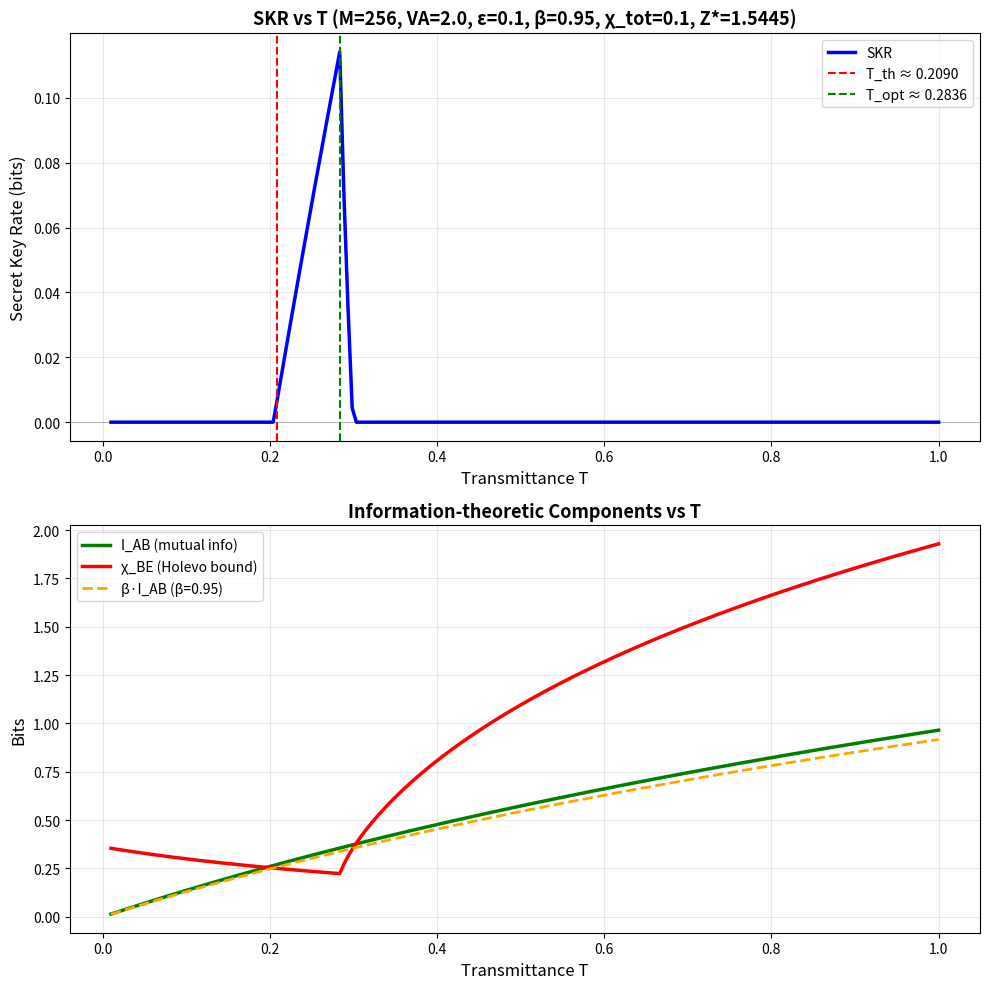

This chart was generated by the following Python code:
"""
Plot SKR vs T (transmission efficiency) với các thông số cố định.

Thông số cố định:
  VA = 2.0, eps = 0.1, M = 256, beta = 0.95, chi_tot = 0.1, c = 1.5445129885

T sẽ được quét từ 0.01 đến 1.0.
"""

import numpy as np
import matplotlib.pyplot as plt
import math


def g(lam):
    """Hàm entropy độ tin Holevo."""
    if lam <= 1.0:
        return 0.0
    return (lam + 1) / 2 * math.log2((lam + 1) / 2) - (lam - 1) / 2 * math.log2((lam - 1) / 2)


def compute_QAM_SKR(VA, T, eps, M, beta, chi_tot, c):
    """
    Tính SKR M-QAM từ công thức paper.
    
    INPUT:
        VA      : modulation variance [SNU]
        T       : transmittance (T_eff) [0-1]
        eps     : channel excess noise [SNU]
        M       : constellation size
        beta    : reconciliation efficiency [0-1]
        chi_tot : total noise chi_tot [SNU]
        c       : Z* (correlation coefficient) [SNU]
    
    OUTPUT: SKR (secret key rate)
    """
    
    a = VA + 1.0
    b = 1.0 + T * VA + T * eps
    c_val = c
    
    # Symplectic invariants
    Delta = a**2 + b**2 - 2 * c_val**2
    B = (a * b - c_val**2) ** 2
    disc = Delta**2 - 4 * B
    
    # Eigenvalues
    if disc < 0:
        lambda1 = 1.0 + 1e-10
        lambda2 = 1.0 + 1e-10
    else:
        sqrt_disc = math.sqrt(disc)
        lambda1 = math.sqrt(max(0.5 * (Delta + sqrt_disc), 0.0))
        lambda2 = math.sqrt(max(0.5 * (Delta - sqrt_disc), 0.0))
    
    lambda3 = max(VA + 1.0 - c_val**2 / (2.0 + T * VA + T * eps), 1e-15)
    
    # Holevo bound
    chi_BE = g(lambda1) + g(lambda2) - g(lambda3)
    
    # Mutual information (heterodyne)
    I_AB = math.log2(1.0 + T * VA / (2.0 + T * chi_tot))
    
    # Secret Key Rate
    SKR_raw = beta * I_AB - chi_BE
    SKR = max(SKR_raw, 0.0)
    
    return SKR, I_AB, chi_BE


def main():
    # === THÔNG SỐ CỐ ĐỊNH ===
    VA = 2.0
    eps = 0.1
    M = 256
    beta = 0.95
    chi_tot = 0.1
    c = 1.5445129885
    
    # === QUÉT T ===
    T_values = np.linspace(0.01, 1.0, 200)
    SKR_values = []
    I_AB_values = []
    chi_BE_values = []
    
    for T in T_values:
        skr, i_ab, chi_be = compute_QAM_SKR(VA, T, eps, M, beta, chi_tot, c)
        SKR_values.append(skr)
        I_AB_values.append(i_ab)
        chi_BE_values.append(chi_be)
    
    SKR_values = np.array(SKR_values)
    I_AB_values = np.array(I_AB_values)
    chi_BE_values = np.array(chi_BE_values)
    
    # === TÌM T_TH (Threshold T nơi SKR = 0) ===
    idx_threshold = np.where(SKR_values > 0)[0]
    if len(idx_threshold) > 0:
        T_threshold = T_values[idx_threshold[0]]
        print(f"\n✓ Threshold T (SKR = 0): T_th ≈ {T_threshold:.4f}")
    else:
        T_threshold = None
        print("\n✗ Không tìm thấy threshold (SKR luôn ≤ 0)")
    
    # === TÌM T_MAX (T nơi SKR đạt cực đại) ===
    idx_max = np.argmax(SKR_values)
    T_max = T_values[idx_max]
    SKR_max = SKR_values[idx_max]
    print(f"✓ T tối ưu (SKR max): T_opt ≈ {T_max:.4f}, SKR_max ≈ {SKR_max:.6f}")
    
    # === VẼ BIỂU ĐỒ ===
    fig, axes = plt.subplots(2, 1, figsize=(10, 10))
    
    # Biểu đồ 1: SKR vs T
    ax1 = axes[0]
    ax1.plot(T_values, SKR_values, 'b-', linewidth=2.5, label='SKR')
    if T_threshold is not None:
        ax1.axvline(x=T_threshold, color='r', linestyle='--', linewidth=1.5, label=f'T_th ≈ {T_threshold:.4f}')
    ax1.axvline(x=T_max, color='g', linestyle='--', linewidth=1.5, label=f'T_opt ≈ {T_max:.4f}')
    ax1.axhline(y=0, color='k', linestyle='-', linewidth=0.5, alpha=0.3)
    ax1.grid(True, alpha=0.3)
    ax1.set_xlabel('Transmittance T', fontsize=12)
    ax1.set_ylabel('Secret Key Rate (bits)', fontsize=12)
    ax1.set_title(f'SKR vs T (M={M}, VA={VA}, ε={eps}, β={beta}, χ_tot={chi_tot}, Z*={c:.4f})', fontsize=13, fontweight='bold')
    ax1.legend(fontsize=10, loc='best')
    
    # Biểu đồ 2: Các thành phần (I_AB, χ_BE) vs T
    ax2 = axes[1]
    ax2.plot(T_values, I_AB_values, 'g-', linewidth=2.5, label='I_AB (mutual info)')
    ax2.plot(T_values, chi_BE_values, 'r-', linewidth=2.5, label='χ_BE (Holevo bound)')
    ax2.plot(T_values, beta * I_AB_values, 'orange', linewidth=2, linestyle='--', label=f'β·I_AB (β={beta})')
    ax2.grid(True, alpha=0.3)
    ax2.set_xlabel('Transmittance T', fontsize=12)
    ax2.set_ylabel('Bits', fontsize=12)
    ax2.set_title('Information-theoretic Components vs T', fontsize=13, fontweight='bold')
    ax2.legend(fontsize=10, loc='best')
    
    plt.tight_layout()
    plt.savefig('skr_vs_T.png', dpi=150, bbox_inches='tight')
    print(f"\n✓ Hình ảnh đã lưu: skr_vs_T.png")
    plt.show()
    
    # === XUẤT BẢNG DỮ LIỆU ===
    print(f"\n{'='*80}")
    print(f"Bảng dữ liệu (chọn lọc):")
    print(f"{'='*80}")
    print(f"{'T':>8} | {'SKR':>12} | {'I_AB':>12} | {'χ_BE':>12}")
    print(f"{'-'*80}")
    
    for i in range(0, len(T_values), max(1, len(T_values) // 15)):
        T = T_values[i]
        skr = SKR_values[i]
        i_ab = I_AB_values[i]
        chi_be = chi_BE_values[i]
        print(f"{T:8.4f} | {skr:12.8f} | {i_ab:12.8f} | {chi_be:12.8f}")
    
    print(f"{'='*80}\n")


if __name__ == "__main__":
    main()
